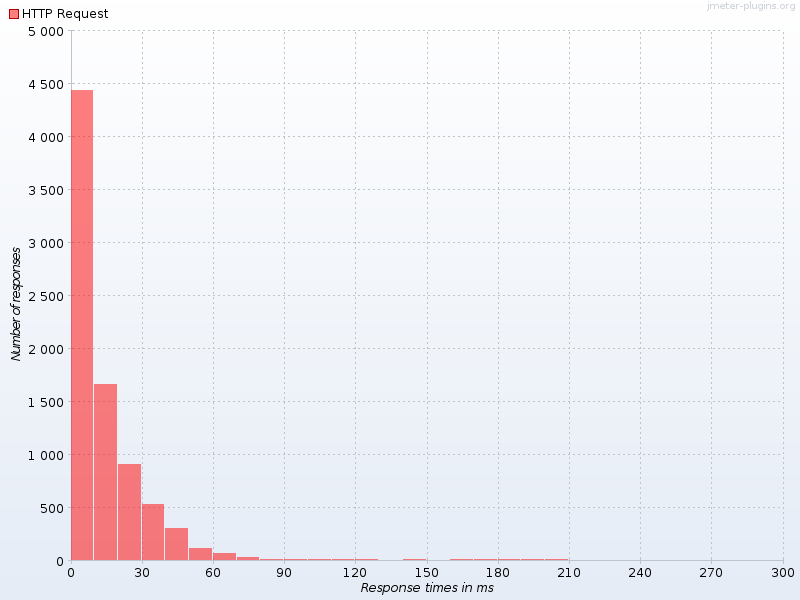

The table this chart was drawn from, first rows:
Response times in ms, HTTP Request
0, 4430
10, 1653
20, 903.0
30, 525.0
40, 294.0
50, 113.0
60, 64.0
70, 20.0
80, 3.0
90, 3.0
100, 2.0
110, 7.0
120, 2.0
140, 3.0
160, 1.0
170, 3.0
180, 6.0
190, 9.0
200, 5.0
